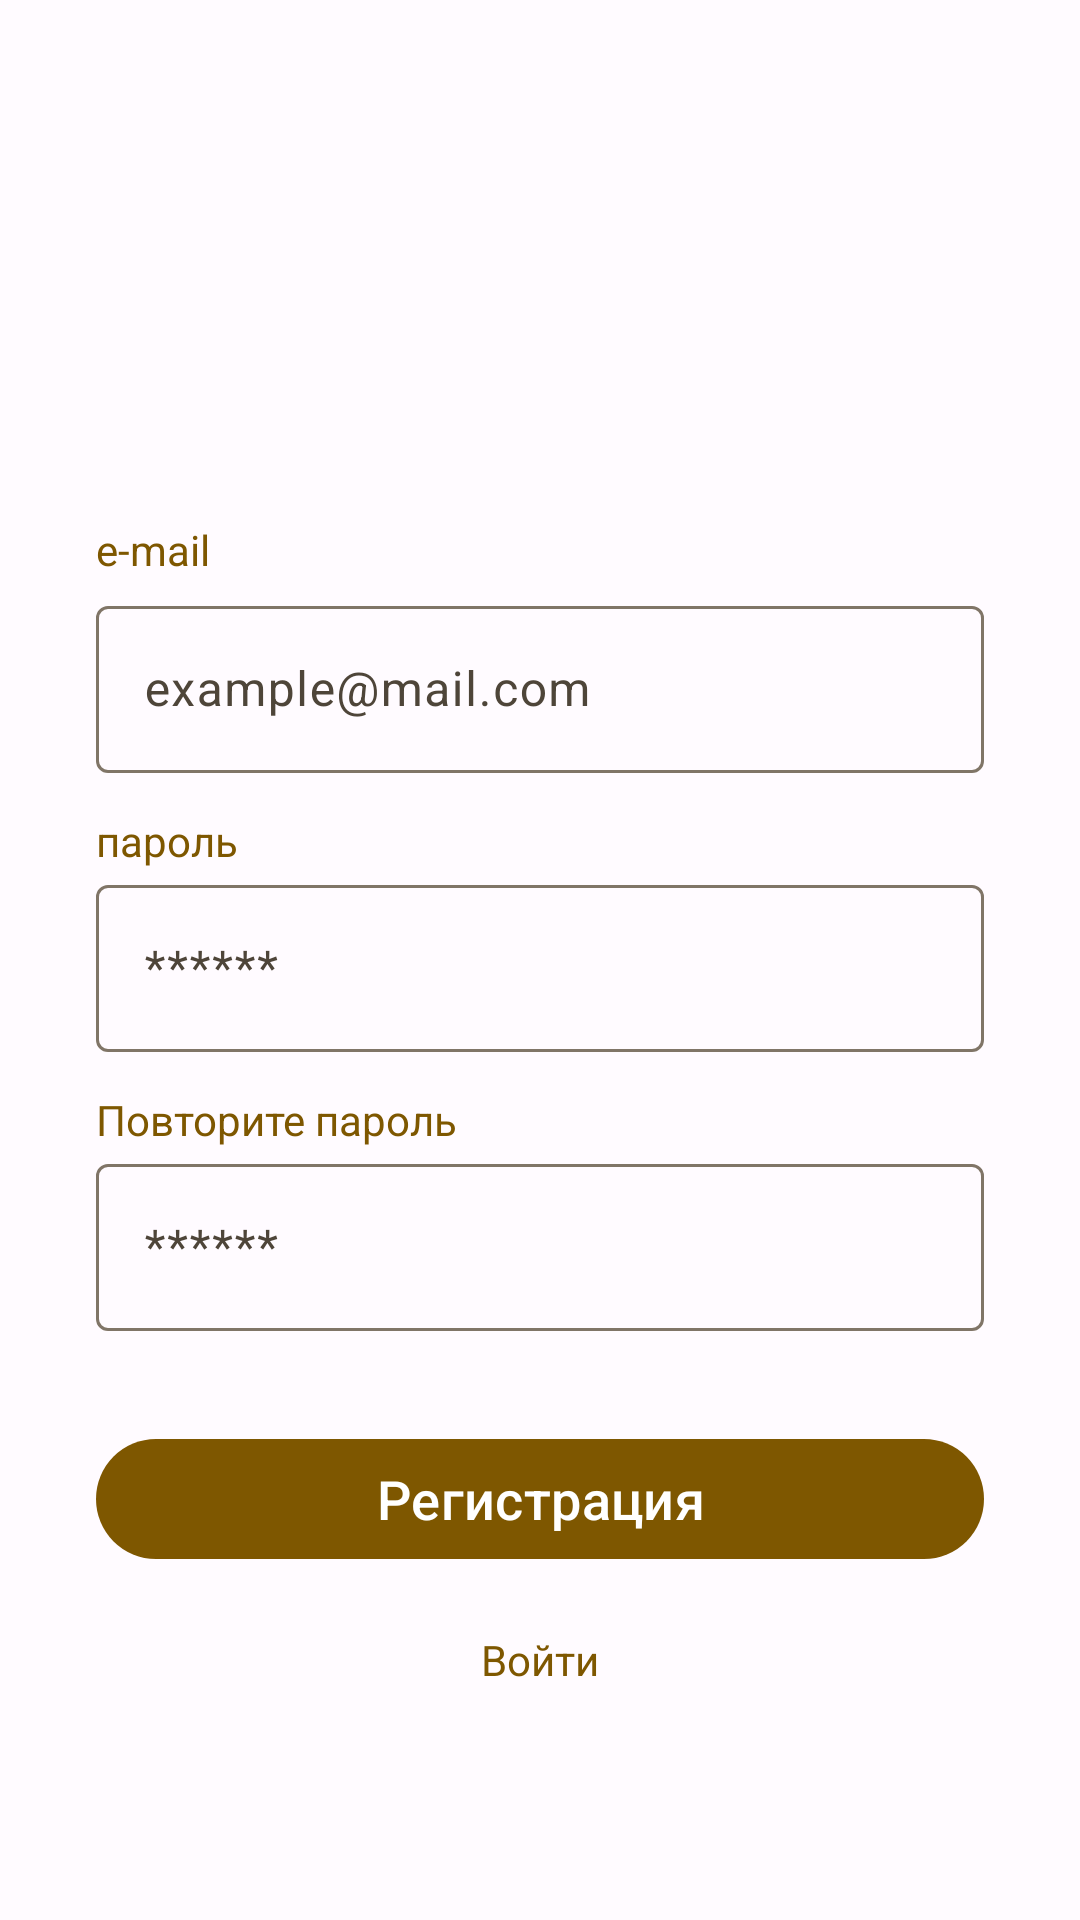

Here is an Android app screen rendered from its layout file. Give the layout XML and the strings, colors and styles it references.
<!-- AndroidManifest.xml: application theme Theme.Test_cofee -->
<!-- res/layout/fragment_auth.xml -->
<?xml version="1.0" encoding="utf-8"?>
<androidx.constraintlayout.widget.ConstraintLayout xmlns:android="http://schemas.android.com/apk/res/android"
    xmlns:app="http://schemas.android.com/apk/res-auto"
    xmlns:tools="http://schemas.android.com/tools"
    android:id="@+id/layout"
    android:layout_width="match_parent"
    android:layout_height="match_parent"
    tools:context=".ui.fragments.AuthFragment">

    <TextView
        android:id="@+id/textView"
        android:layout_width="wrap_content"
        android:layout_height="wrap_content"
        android:layout_marginBottom="4dp"
        android:text="@string/e_mail"
        app:layout_constraintBottom_toTopOf="@+id/textInputLayout_email"
        app:layout_constraintStart_toStartOf="@+id/textInputLayout_email" />

    <TextView
        android:layout_width="wrap_content"
        android:layout_height="wrap_content"
        android:text="@string/pass"
        app:layout_constraintBottom_toTopOf="@+id/textInputLayout_password"
        app:layout_constraintStart_toStartOf="@+id/textInputLayout_password" />

    <TextView
        android:id="@+id/text_repeat_pass"
        android:layout_width="wrap_content"
        android:layout_height="wrap_content"
        android:text="@string/pass_repeat"
        app:layout_constraintBottom_toTopOf="@+id/textInputLayout_password_repeat"
        app:layout_constraintStart_toStartOf="@+id/textInputLayout_password_repeat" />

    <com.google.android.material.textfield.TextInputLayout
        android:id="@+id/textInputLayout_password"
        android:layout_width="match_parent"
        android:layout_height="wrap_content"
        android:layout_margin="32dp"
        app:layout_constraintBottom_toBottomOf="parent"
        app:layout_constraintTop_toTopOf="parent">

        <com.google.android.material.textfield.TextInputEditText
            android:id="@+id/input_password"
            android:layout_width="match_parent"
            android:layout_height="match_parent"
            android:hint="@string/pass_hint"
            android:inputType="textPassword" />

    </com.google.android.material.textfield.TextInputLayout>


    <com.google.android.material.textfield.TextInputLayout
        android:id="@+id/textInputLayout_password_repeat"
        android:layout_width="match_parent"
        android:layout_height="wrap_content"
        android:layout_margin="32dp"
        app:layout_constraintTop_toBottomOf="@+id/textInputLayout_password">

        <com.google.android.material.textfield.TextInputEditText
            android:id="@+id/input_password_repeat"
            android:layout_width="match_parent"
            android:layout_height="match_parent"
            android:hint="@string/pass_hint"
            android:inputType="textPassword" />

    </com.google.android.material.textfield.TextInputLayout>


    <com.google.android.material.textfield.TextInputLayout
        android:id="@+id/textInputLayout_email"
        android:layout_width="match_parent"
        android:layout_height="wrap_content"
        android:layout_margin="32dp"
        app:layout_constraintBottom_toTopOf="@+id/textInputLayout_password"
        tools:layout_editor_absoluteX="32dp">

        <com.google.android.material.textfield.TextInputEditText
            android:id="@+id/input_email"
            android:layout_width="match_parent"
            android:layout_height="match_parent"
            android:hint="@string/email_hint"
            android:inputType="textEmailAddress" />

    </com.google.android.material.textfield.TextInputLayout>

    <com.google.android.material.button.MaterialButton
        android:id="@+id/button_complete"
        android:layout_width="match_parent"
        android:layout_height="wrap_content"
        android:layout_margin="32dp"
        android:text="@string/register"
        android:textSize="18sp"
        app:layout_constraintTop_toBottomOf="@+id/textInputLayout_password_repeat"
        tools:layout_editor_absoluteX="32dp" />


    <TextView
        android:id="@+id/button_login"
        android:layout_width="wrap_content"
        android:layout_height="wrap_content"
        android:padding="20dp"
        android:text="@string/login"
        app:layout_constraintEnd_toEndOf="@+id/button_complete"
        app:layout_constraintStart_toStartOf="@+id/button_complete"
        app:layout_constraintTop_toBottomOf="@+id/button_complete" />


</androidx.constraintlayout.widget.ConstraintLayout>
<!-- resources referenced by this layout -->
<resources>
  <string name="e_mail">e-mail</string>
  <string name="email_hint">example@mail.com</string>
  <string name="login">Войти</string>
  <string name="pass">пароль</string>
  <string name="pass_hint">******</string>
  <string name="pass_repeat">Повторите пароль</string>
  <string name="register">Регистрация</string>
  <style name="Theme.Test_cofee" parent="Base.Theme.Test_cofee" />
  <color name="md_theme_light_primary">#7E5700</color>
  <color name="md_theme_light_onPrimary">#FFFFFF</color>
  <color name="md_theme_light_primaryContainer">#FFDEAC</color>
  <color name="md_theme_light_onPrimaryContainer">#281900</color>
  <color name="md_theme_light_secondary">#6E5C40</color>
  <color name="md_theme_light_onSecondary">#FFFFFF</color>
  <color name="md_theme_light_secondaryContainer">#F8DFBB</color>
  <color name="md_theme_light_onSecondaryContainer">#261904</color>
  <color name="md_theme_light_tertiary">#4E6542</color>
  <color name="md_theme_light_onTertiary">#FFFFFF</color>
  <color name="md_theme_light_tertiaryContainer">#D0EABF</color>
  <color name="md_theme_light_onTertiaryContainer">#0D2005</color>
  <color name="md_theme_light_error">#BA1A1A</color>
  <color name="md_theme_light_errorContainer">#FFDAD6</color>
  <color name="md_theme_light_onError">#FFFFFF</color>
  <color name="md_theme_light_onErrorContainer">#410002</color>
  <color name="md_theme_light_background">#FFFBFF</color>
  <color name="md_theme_light_onBackground">#1F1B16</color>
  <color name="md_theme_light_surface">#FFFBFF</color>
  <color name="md_theme_light_onSurface">#1F1B16</color>
  <color name="md_theme_light_surfaceVariant">#EFE0CF</color>
  <color name="md_theme_light_onSurfaceVariant">#4E4539</color>
  <color name="md_theme_light_outline">#807567</color>
  <color name="md_theme_light_inverseOnSurface">#F8EFE7</color>
  <color name="md_theme_light_inverseSurface">#34302A</color>
  <color name="md_theme_light_inversePrimary">#FABC49</color>
  <color name="card_bg">#F5E4D0</color>
</resources>
